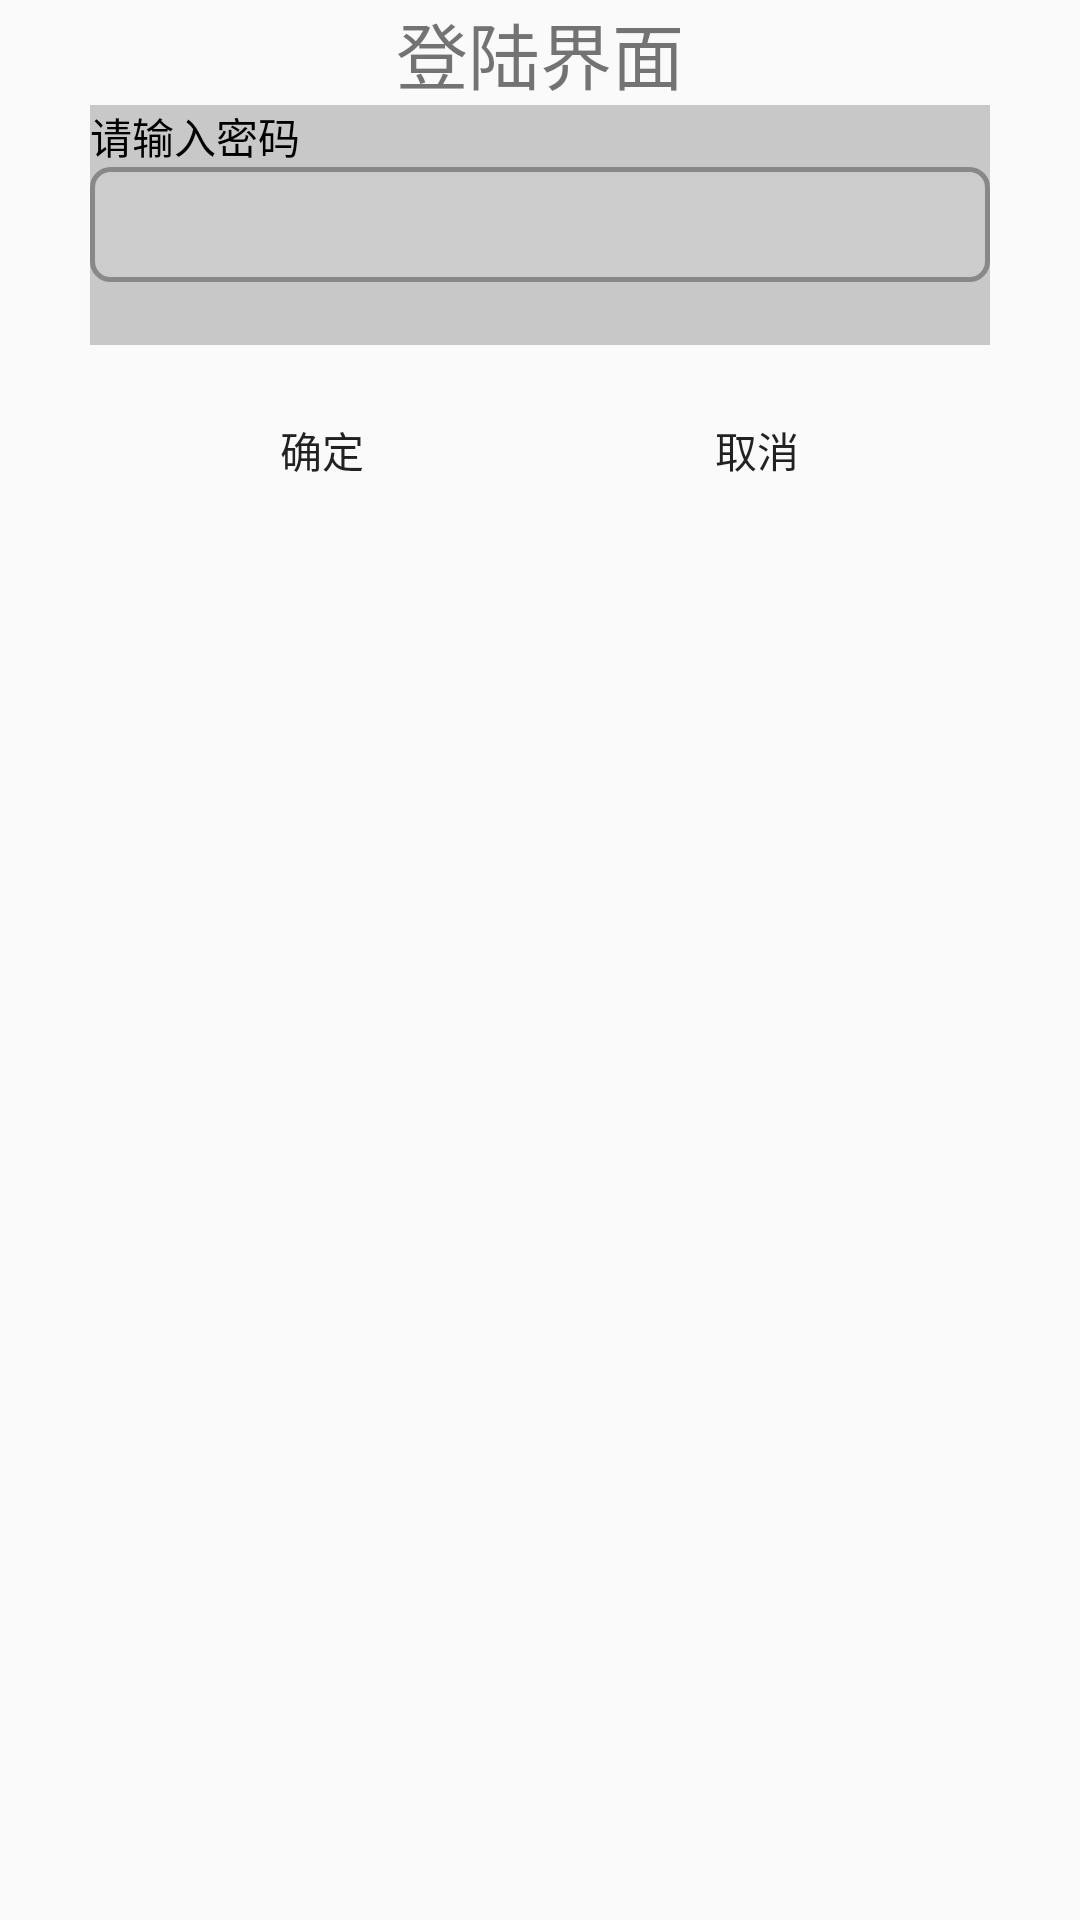

Produce the Android XML layout that renders to this screen, including the resource entries it uses.
<!-- AndroidManifest.xml: application theme AppTheme -->
<!-- res/layout/normal_entry_dialog.xml -->
<?xml version="1.0" encoding="utf-8"?>
<LinearLayout xmlns:android="http://schemas.android.com/apk/res/android"
    android:layout_width="300dip"
    android:layout_height="180dip"
    android:gravity="center_horizontal"
    android:orientation="vertical" >

    <TextView
        android:layout_width="wrap_content"
        android:layout_height="wrap_content"
        android:text="登陆界面"
        android:textSize="24sp" />

    <LinearLayout
        android:layout_width="300dip"
        android:layout_height="80dip"
        android:background="#ffc8c8c8"
        android:orientation="vertical" >

        <TextView
            android:layout_width="wrap_content"
            android:layout_height="wrap_content"
            android:text="请输入密码"
            android:textColor="#ff000000" />

        <EditText
            android:id="@+id/et_normal_entry_pwd"
            android:layout_width="300dip"
            android:inputType="textPassword"
            android:background="@drawable/edit_sharp"
            android:layout_height="wrap_content" />
    </LinearLayout>

    <LinearLayout
        android:layout_width="300dip"
        android:layout_height="50dip"
        android:layout_marginTop="10dip"
        android:gravity="center"
        android:orientation="horizontal" >

        <Button
            android:id="@+id/bt_normal_dialog_ok"
            android:layout_width="140dip"
            android:layout_height="40dip"
            android:background="@drawable/button_selector"
            android:text="确定" />

        <Button
            android:id="@+id/bt_normal_dialog_cancle"
            android:layout_width="140dip"
            android:layout_height="40dip"
            android:layout_marginLeft="5dip"
            android:background="@drawable/button_selector"
            android:text="取消" />
    </LinearLayout>

</LinearLayout>
<!-- resources referenced by this layout -->
<resources>
  <!-- drawable edit_sharp (drawable) -->
  <?xml version="1.0" encoding="utf-8"?>
  <shape xmlns:android="http://schemas.android.com/apk/res/android"
      android:shape="rectangle">
  
      <gradient
          android:angle="45"
          android:endColor="#CCCCCC"
          android:startColor="#CCCCCC" />
  
      <padding
          android:bottom="7dp"
          android:left="7dp"
          android:right="7dp"
          android:top="7dp" />
      
      <corners android:radius="6dp" />
  
      <stroke
          android:width="5px"
          android:color="#888888" />
  
      <solid android:color="#CCCCCC" />
  
  </shape>
  <style name="AppTheme" parent="Theme.AppCompat.Light.DarkActionBar">
          
      </style>
</resources>
